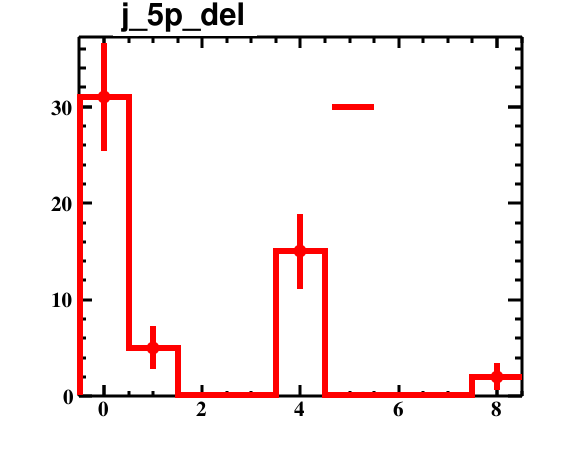

The table this chart was drawn from, first rows:
bin_low_edge, contents, binerror, xtitle, binlabel
-1.5, 0.0, 0.0, , 
-0.5, 31.0, 5.568, , 
0.5, 5.0, 2.236, , 
1.5, 0.0, 0.0, , 
2.5, 0.0, 0.0, , 
3.5, 15.0, 3.873, , 
4.5, 0.0, 0.0, , 
5.5, 0.0, 0.0, , 
6.5, 0.0, 0.0, , 
7.5, 2.0, 1.414, , 
8.5, 0.0, 0.0, , 
